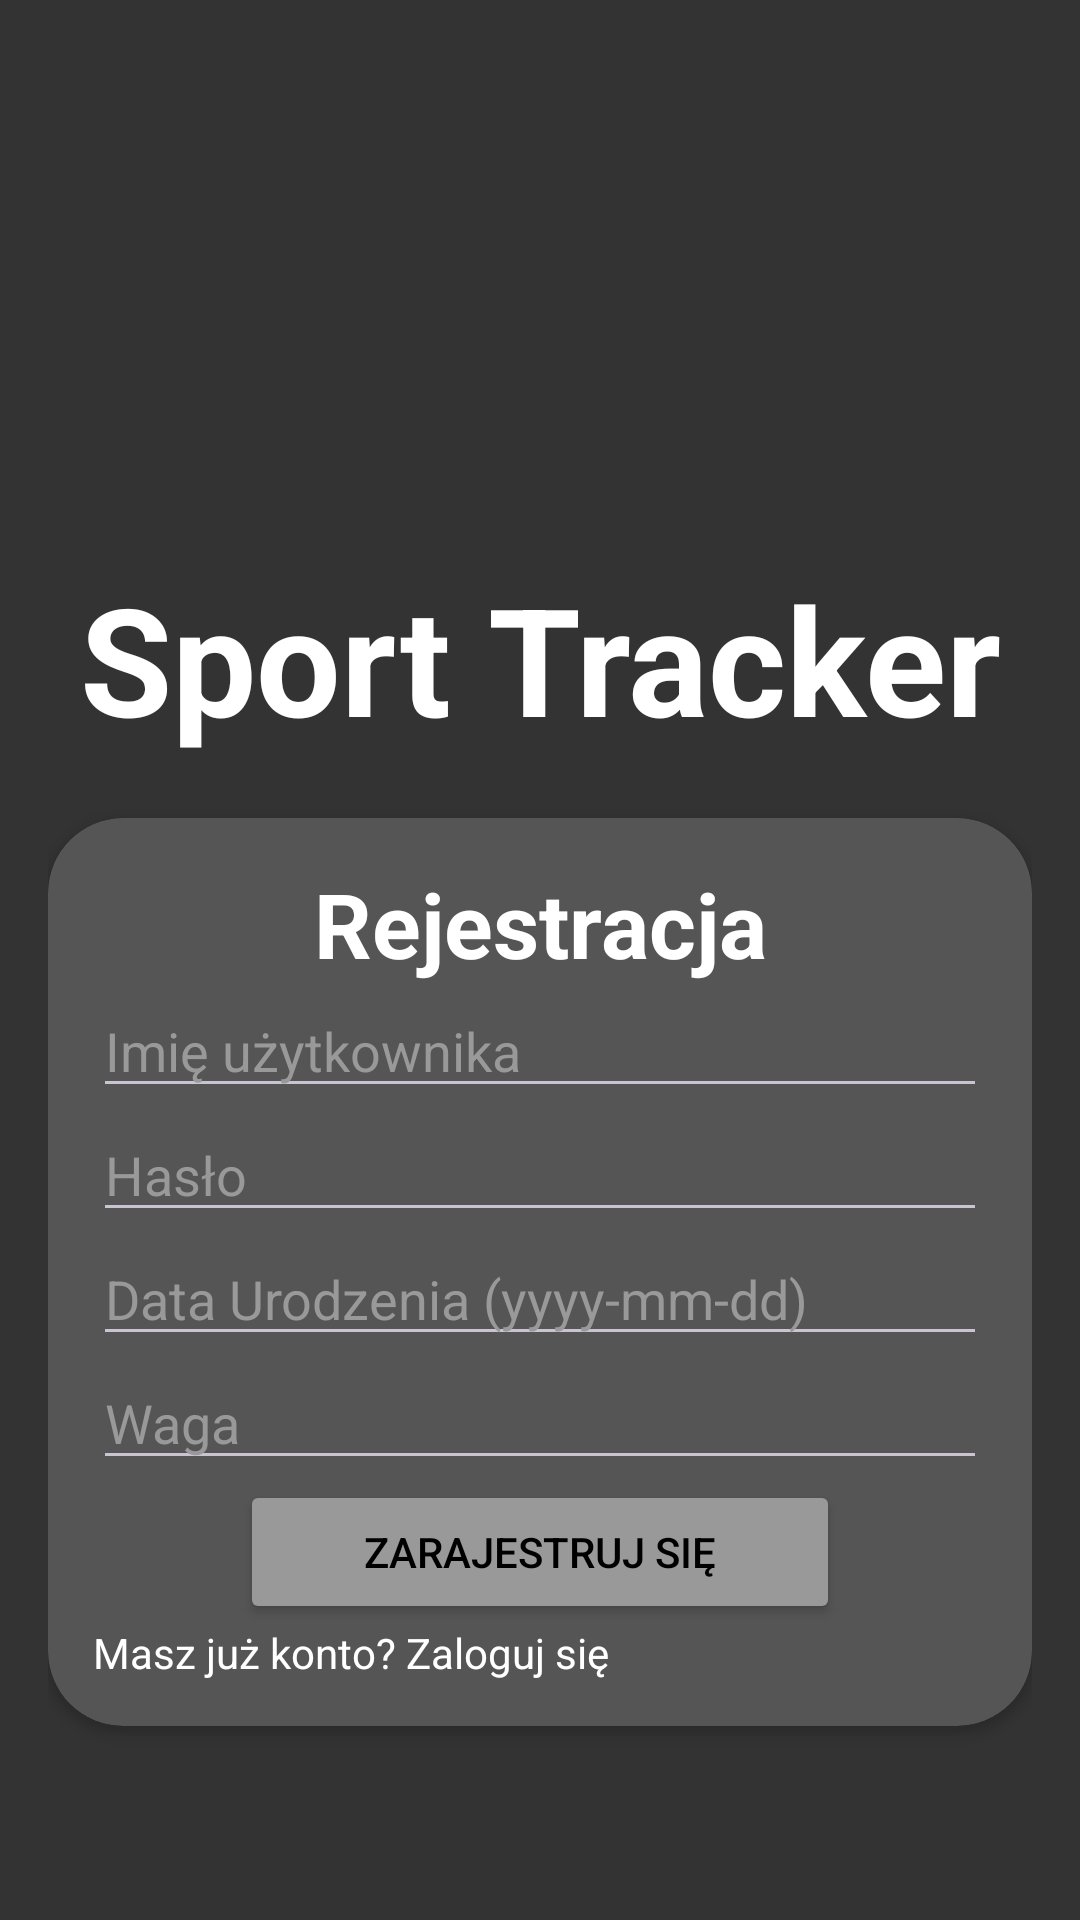

Produce the Android XML layout that renders to this screen, including the resource entries it uses.
<!-- AndroidManifest.xml: application theme Theme.SportTracker -->
<!-- res/layout/fragment_register.xml -->
<?xml version="1.0" encoding="utf-8"?>
<LinearLayout xmlns:android="http://schemas.android.com/apk/res/android"
    android:layout_width="match_parent"
    android:layout_height="match_parent"
    xmlns:app="http://schemas.android.com/apk/res-auto"
    android:orientation="vertical"
    android:padding="16dp"
    android:background="@color/darkGray"
    android:layout_gravity="center"
    >

    <TextView
        android:layout_width="match_parent"
        android:layout_height="wrap_content"
        android:gravity="center"
        android:layout_marginTop="170dp"

        android:text="Sport Tracker"
        android:textColor="@color/white"
        android:textSize="50sp"
        android:textStyle="bold"
        />

    <androidx.cardview.widget.CardView
        android:layout_width="match_parent"
        android:layout_height="wrap_content"
        android:layout_marginTop="20dp"
        android:backgroundTint="@color/middleGray"

        app:cardCornerRadius="25dp"
        >

        <LinearLayout
            android:layout_width="match_parent"
            android:layout_height="match_parent"
            android:orientation="vertical"
            android:padding="15dp"
            >
            <TextView
                    android:layout_width="match_parent"
                    android:layout_height="wrap_content"
                    android:gravity="center"
                    android:text="Rejestracja"
                    android:textColor="@color/white"
                    android:textSize="30sp"
                    android:textStyle="bold"
                    />

            <EditText
                android:id="@+id/editTextUsername"
                android:layout_width="match_parent"
                android:layout_height="wrap_content"
                android:hint="Imię użytkownika"
                android:textColorHint="@color/lightGray"
                />

            <EditText
                android:id="@+id/editTextPassword"
                android:layout_width="match_parent"
                android:layout_height="wrap_content"
                android:hint="Hasło"
                android:inputType="textPassword"
                android:textColorHint="@color/lightGray"
                />

            <EditText
                android:id="@+id/editTextBirthdate"
                android:layout_width="match_parent"
                android:layout_height="wrap_content"
                android:hint="Data Urodzenia (yyyy-mm-dd)"
                android:inputType="date"
                android:textColorHint="@color/lightGray"

                />

            <EditText
                android:id="@+id/editTextWeight"
                android:layout_width="match_parent"
                android:layout_height="wrap_content"
                android:hint="Waga"
                android:inputType="numberDecimal"
                android:textColorHint="@color/lightGray"
                />

            <Button
                android:id="@+id/buttonRegister"
                android:layout_width="200dp"
                android:layout_height="wrap_content"
                android:layout_gravity="center"
                android:text="Zarajestruj się"
                android:backgroundTint="@color/lightGray"
                android:textColor="@color/black"
                />

            <TextView
                android:id="@+id/goToLogButton"
                android:layout_width="wrap_content"
                android:layout_height="wrap_content"
                android:backgroundTint="@color/white"
                android:textColor="@color/white"
                android:text="Masz już konto? Zaloguj się"


                />
        </LinearLayout>
    </androidx.cardview.widget.CardView>
</LinearLayout>
<!-- resources referenced by this layout -->
<resources>
  <color name="black">#FF000000</color>
  <color name="darkGray">#333333</color>
  <color name="lightGray">#999999</color>
  <color name="middleGray">#555555</color>
  <color name="white">#FFFFFFFF</color>
  <style name="Theme.SportTracker" parent="Base.Theme.SportTracker" />
  <style name="Base.Theme.SportTracker" parent="Theme.Material3.Dark.NoActionBar">
          
          
      </style>
</resources>
